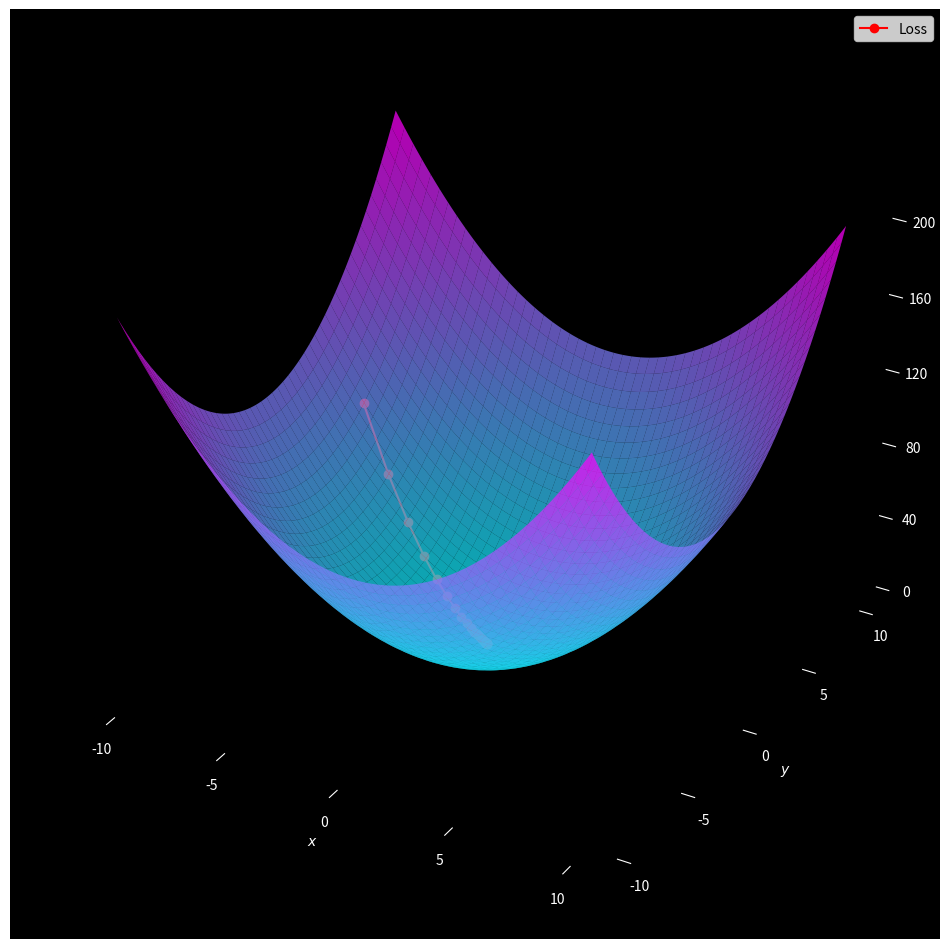

Write Python code to recreate this figure. (Note: this script raises an exception after producing the figure.)
import numpy as np
import matplotlib.pyplot as plt


def bowl(x, y):
    return x**2 + y**2


def dfbowl(x, y):
    return 2 * x, 2 * y


alpha = 0.1
steps = 25
x0, y0 = -8.0, 4.0

descent = [(x0, y0)]
x, y = x0, y0
for _ in range(steps):
    dx, dy = dfbowl(x, y)
    x, y = x - alpha * dx, y - alpha * dy
    descent.append((x, y))

xs, ys = zip(*descent)
zs = [bowl(x, y) for x, y in descent]

x_vals = np.linspace(-10, 10, 400)
y_vals = np.linspace(-10, 10, 400)
x_vals, y_vals = np.meshgrid(x_vals, y_vals)
z_vals = bowl(x_vals, y_vals)

fig = plt.figure(figsize=(12, 30))
ax = fig.add_subplot(111, projection="3d")
ax.set_facecolor("black")
ax.plot_surface(x_vals, y_vals, z_vals, cmap="cool", edgecolor="none", alpha=0.7)
ax.grid(False)

ax.plot(xs, ys, zs, color="red", marker="o", label="Loss")

ax.xaxis.set_major_locator(plt.MaxNLocator(5))
ax.yaxis.set_major_locator(plt.MaxNLocator(5))
ax.zaxis.set_major_locator(plt.MaxNLocator(5))

ax.xaxis.pane.fill = False
ax.yaxis.pane.fill = False
ax.zaxis.pane.fill = False
ax.xaxis.pane.set_edgecolor("black")
ax.yaxis.pane.set_edgecolor("black")
ax.zaxis.pane.set_edgecolor("black")

ax.set_xlabel("$x$", color="white")
ax.set_ylabel("$y$", color="white")

ax.tick_params(axis="x", colors="white")
ax.tick_params(axis="y", colors="white")
ax.tick_params(axis="z", colors="white")

plt.legend()
plt.savefig("./images/descent.png", dpi=300)
plt.show()
